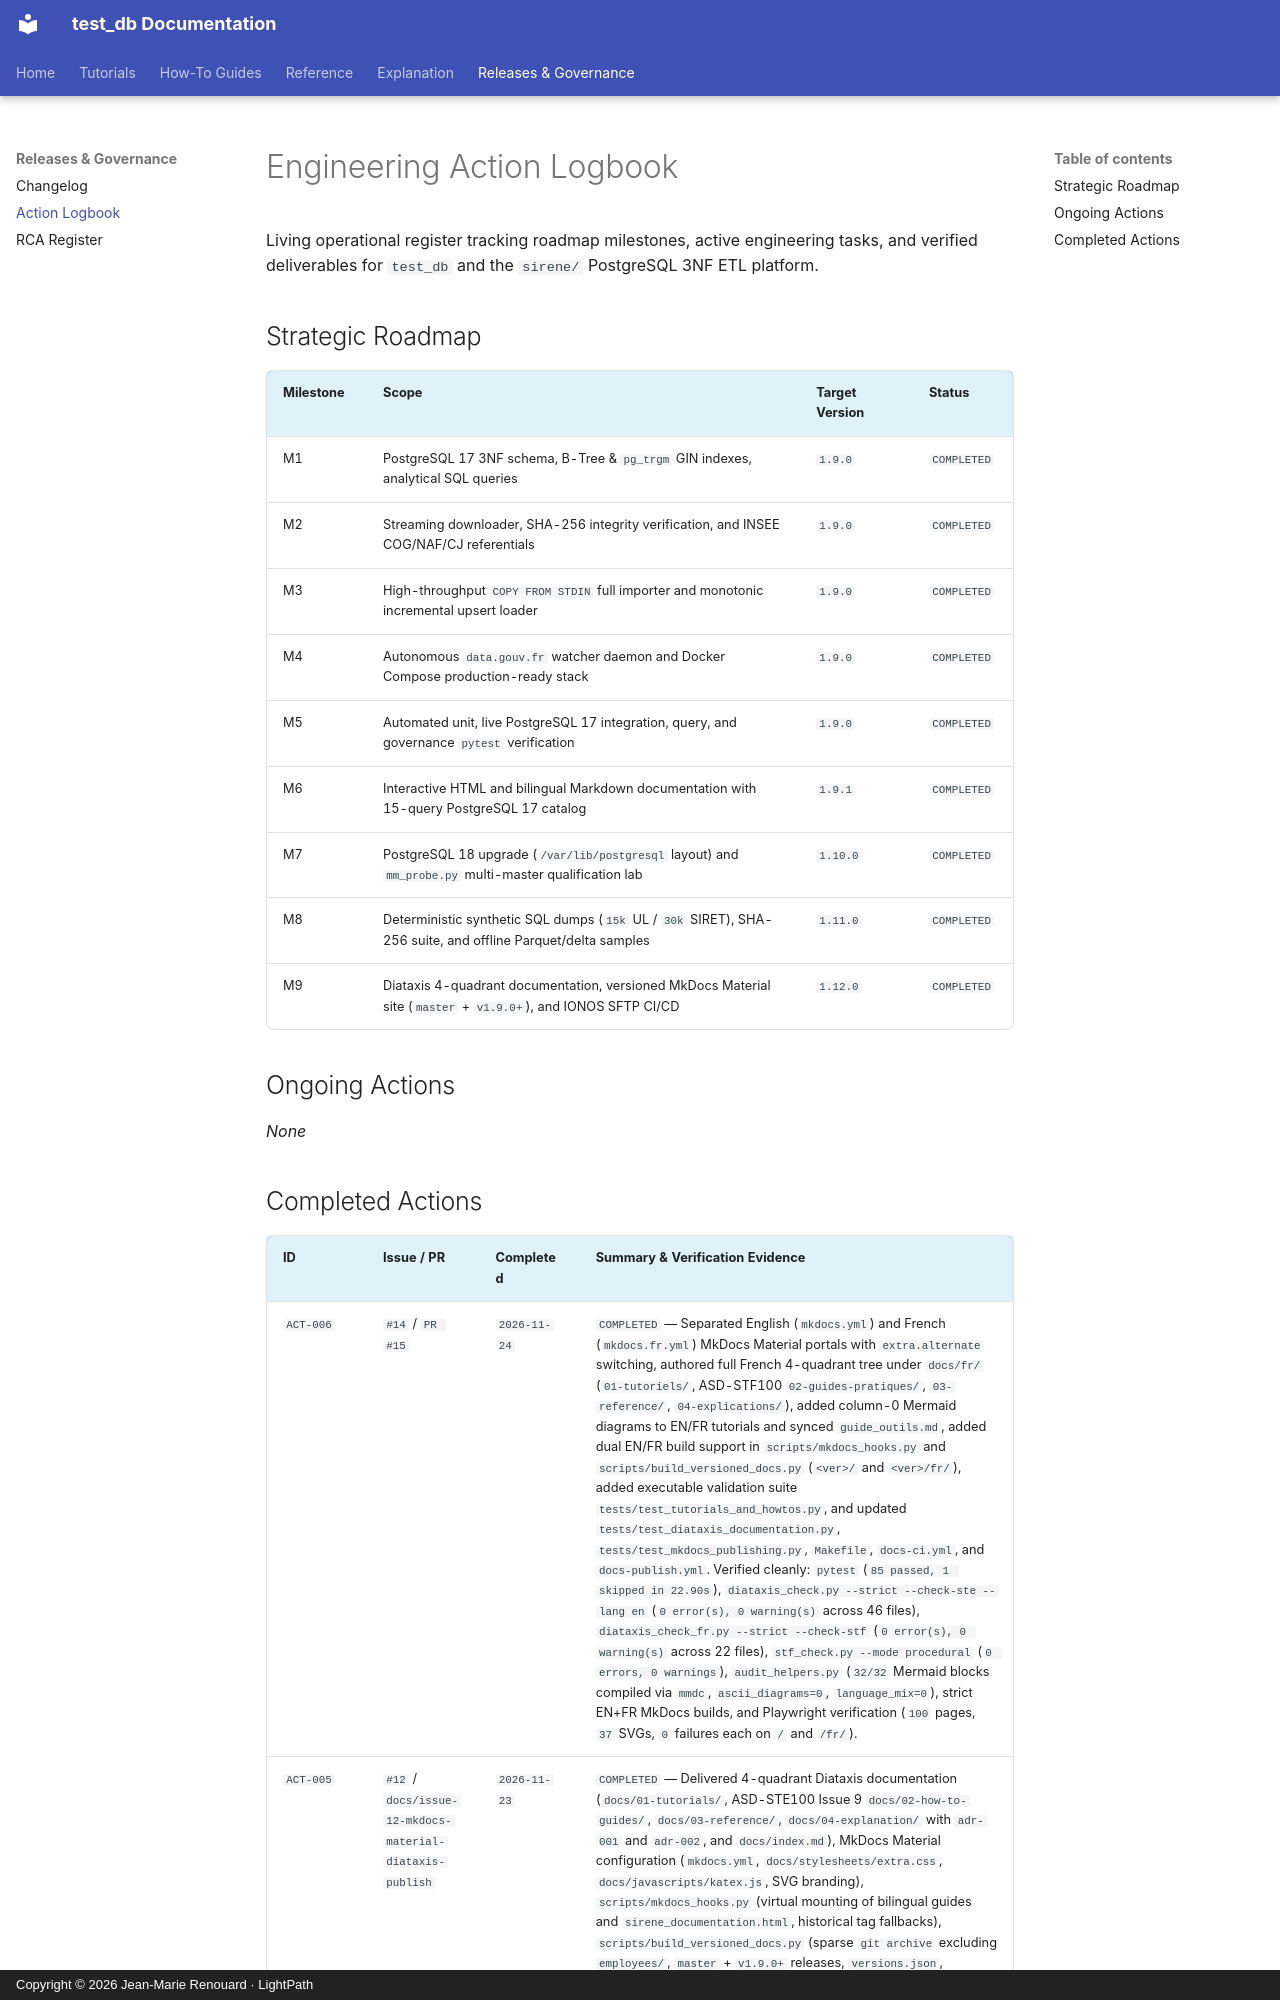

repository: jmrenouard/test_db · page: ACTION_LOGBOOK/index.html · generator: mkdocs · copyright: Copyright © 2026 Jean-Marie Renouard · LightPath

# Engineering Action Logbook

Living operational register tracking roadmap milestones, active engineering tasks, and verified deliverables for `test_db` and the `sirene/` PostgreSQL 3NF ETL platform.

## Strategic Roadmap

| Milestone | Scope | Target Version | Status |
| :--- | :--- | :--- | :--- |
| M1 | PostgreSQL 17 3NF schema, B-Tree & `pg_trgm` GIN indexes, analytical SQL queries | `1.9.0` | `COMPLETED` |
| M2 | Streaming downloader, SHA-256 integrity verification, and INSEE COG/NAF/CJ referentials | `1.9.0` | `COMPLETED` |
| M3 | High-throughput `COPY FROM STDIN` full importer and monotonic incremental upsert loader | `1.9.0` | `COMPLETED` |
| M4 | Autonomous `data.gouv.fr` watcher daemon and Docker Compose production-ready stack | `1.9.0` | `COMPLETED` |
| M5 | Automated unit, live PostgreSQL 17 integration, query, and governance `pytest` verification | `1.9.0` | `COMPLETED` |
| M6 | Interactive HTML and bilingual Markdown documentation with 15-query PostgreSQL 17 catalog | `1.9.1` | `COMPLETED` |
| M7 | PostgreSQL 18 upgrade (`/var/lib/postgresql` layout) and `mm_probe.py` multi-master qualification lab | `1.10.0` | `COMPLETED` |
| M8 | Deterministic synthetic SQL dumps (`15k` UL / `30k` SIRET), SHA-256 suite, and offline Parquet/delta samples | `1.11.0` | `COMPLETED` |
| M9 | Diataxis 4-quadrant documentation, versioned MkDocs Material site (`master` + `v1.9.0+`), and IONOS SFTP CI/CD | `1.12.0` | `COMPLETED` |

## Ongoing Actions

*None*
